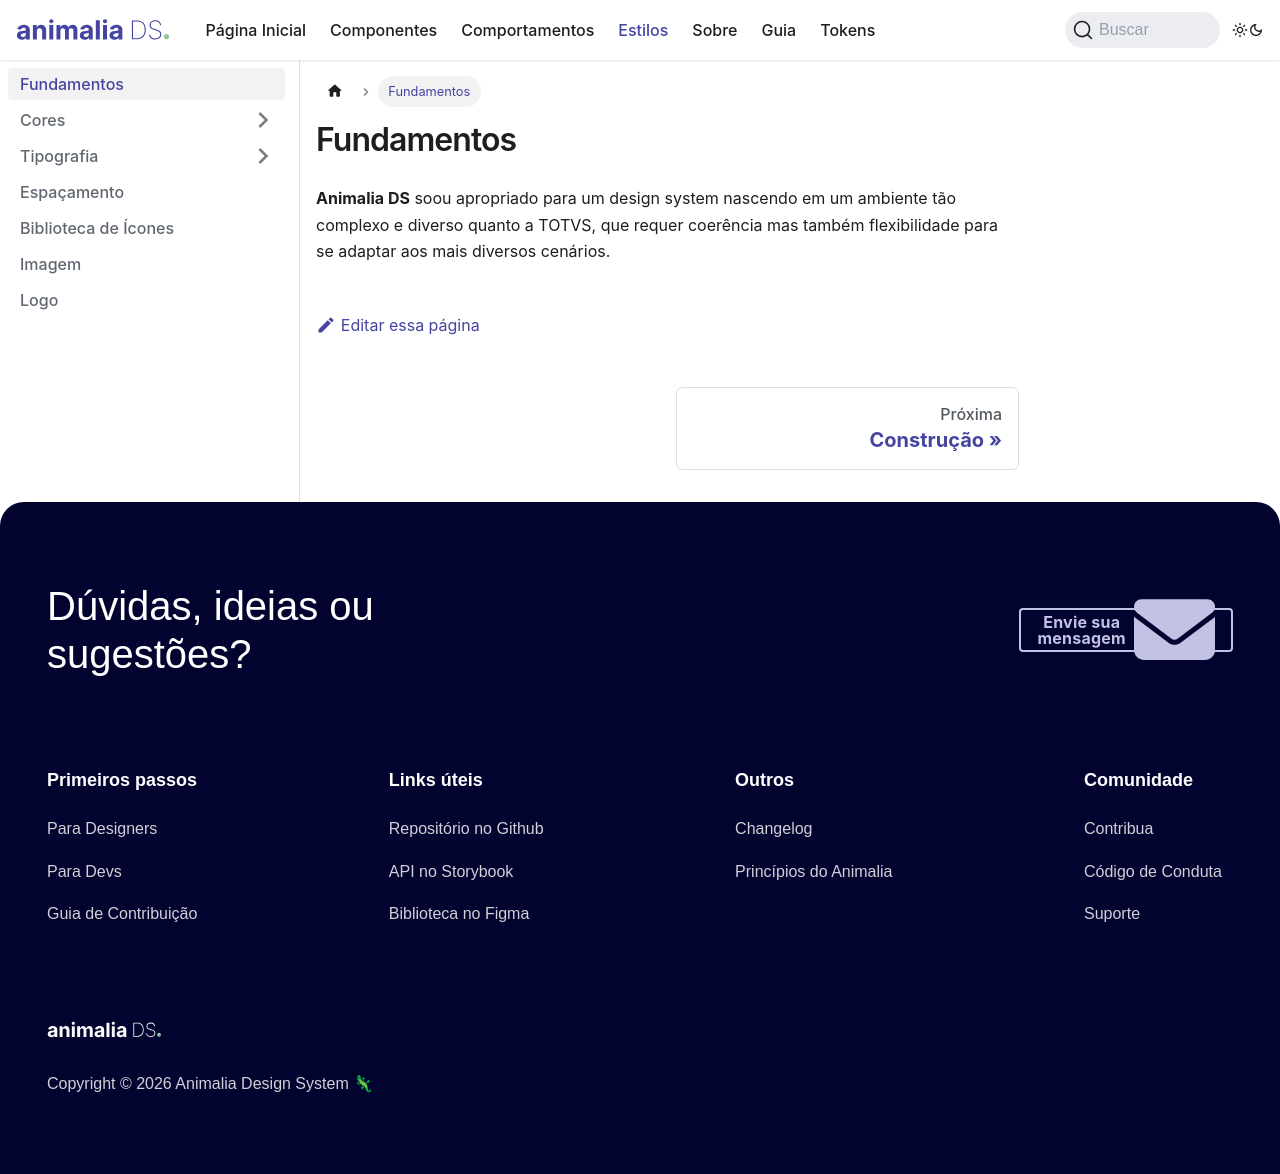

repository: animaliads/animalia-doc · page: docs/foundation/intro/index.html · generator: docusaurus

---
id: intro
sidebar_position: 1

---

# Fundamentos

**Animalia DS** soou apropriado para um design system nascendo em um ambiente tão complexo e diverso quanto a TOTVS, que requer coerência mas também flexibilidade para se adaptar aos mais diversos cenários.
